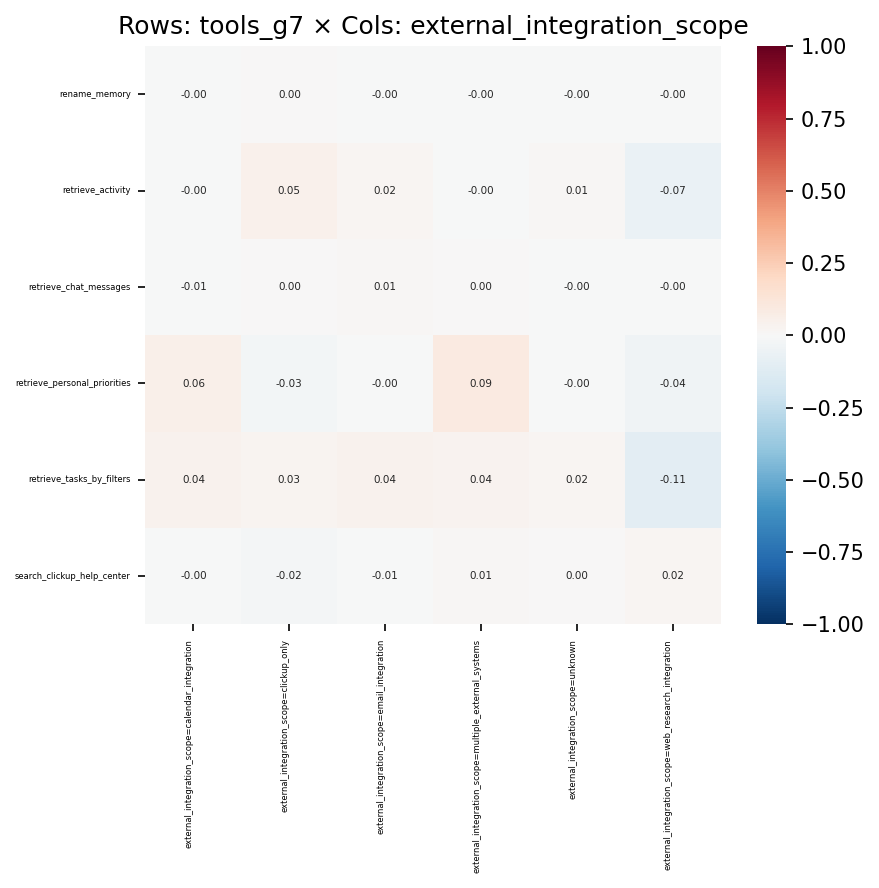

Values plotted in this chart, from the file beside it:
, external_integration_scope=calendar_inte…, external_integration_scope=clickup_only, external_integration_scope=email_integra…, external_integration_scope=multiple_exte…, external_integration_scope=unknown, external_integration_scope=web_research_…
rename_memory, -0.0006864, 0.001793, -0.0007091, -0.0007933, -0.0004437, -0.001037
retrieve_activity, -0.004924, 0.04725, 0.01566, -0.004361, 0.01175, -0.06882
retrieve_chat_messages, -0.005615, 0.001066, 0.009812, 0.0005426, -0.001036, -0.003833
retrieve_personal_priorities, 0.05929, -0.02682, -0.002955, 0.09366, -0.0009432, -0.04473
retrieve_tasks_by_filters, 0.04431, 0.02576, 0.0423, 0.03673, 0.0212, -0.1051
search_clickup_help_center, -0.004704, -0.01635, -0.005157, 0.01145, 0.002479, 0.01913
